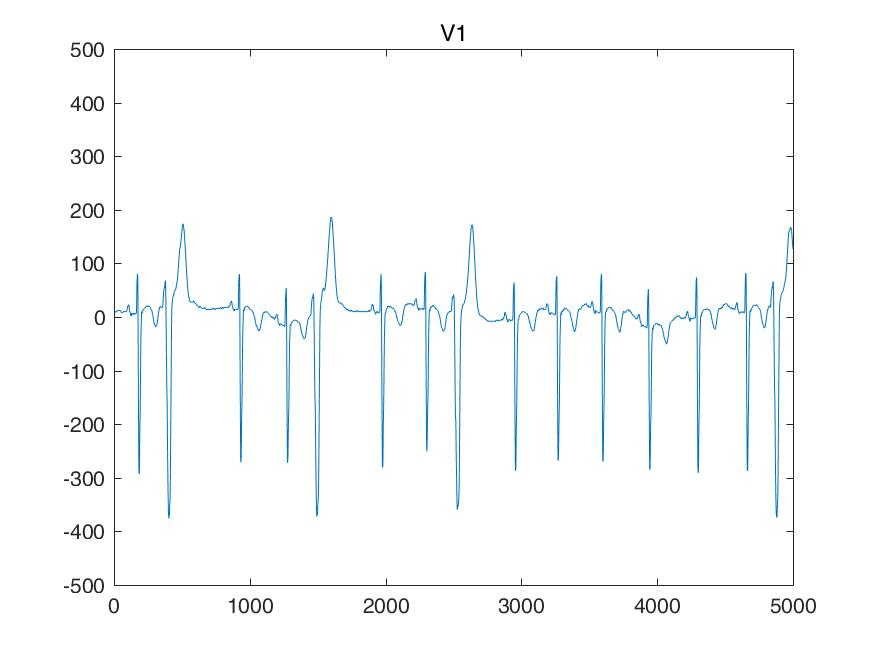

The file beside this chart, header and first rows:
I, II, III, aVR, aVL, aVF, V1, V2, V3, V4, V5, V6, 
-39, -68, -29, 53, -4, -48, 39, -146, -107, -58, -68, -78, 
-39, -68, -29, 53, -4, -48, 39, -146, -107, -58, -68, -78, 
-39, -68, -29, 53, -4, -48, 39, -146, -107, -58, -68, -78, 
-39, -68, -29, 53, -4, -48, 39, -146, -107, -58, -68, -78, 
-48, -58, -9, 53, -19, -34, 39, -136, -97, -48, -68, -87, 
-48, -58, -9, 53, -19, -34, 39, -136, -97, -48, -68, -87, 
-48, -58, -9, 53, -19, -34, 39, -136, -97, -48, -68, -87, 
-48, -58, -9, 53, -19, -34, 39, -136, -97, -48, -68, -87, 
-48, -58, -9, 53, -19, -34, 48, -126, -87, -39, -58, -78, 
-48, -58, -9, 53, -19, -34, 48, -126, -87, -39, -58, -78, 
-48, -58, -9, 53, -19, -34, 48, -126, -87, -39, -58, -78, 
-48, -58, -9, 53, -19, -34, 48, -126, -87, -39, -58, -78, 
-39, -53, -14, 46, -12, -34, 48, -117, -87, -29, -48, -78, 
-39, -48, -9, 43, -14, -29, 48, -117, -87, -29, -48, -78, 
-39, -43, -4, 41, -17, -24, 48, -117, -87, -29, -48, -78, 
-39, -39, 0, 39, -19, -19, 48, -117, -87, -29, -48, -78, 
-39, -29, 9, 34, -24, -9, 48, -112, -78, -19, -39, -78, 
-39, -29, 9, 34, -24, -9, 48, -107, -78, -19, -39, -78, 
-39, -29, 9, 34, -24, -9, 48, -102, -78, -19, -39, -78, 
-39, -29, 9, 34, -24, -9, 48, -97, -78, -19, -39, -78, 
-48, -19, 29, 34, -39, 4, 58, -87, -78, -19, -29, -68, 
-48, -19, 29, 34, -39, 4, 58, -87, -78, -19, -29, -68, 
-48, -19, 29, 34, -39, 4, 58, -87, -78, -19, -29, -68, 
-48, -19, 29, 34, -39, 4, 58, -87, -78, -19, -29, -68, 
-39, -9, 29, 24, -34, 9, 58, -87, -68, -9, -19, -58, 
-39, -9, 29, 24, -34, 9, 58, -87, -68, -9, -19, -58, 
-39, -9, 29, 24, -34, 9, 58, -87, -68, -9, -19, -58, 
-39, -9, 29, 24, -34, 9, 58, -87, -68, -9, -19, -58, 
-39, -9, 29, 24, -34, 9, 58, -78, -58, 0, -19, -58, 
-39, -9, 29, 24, -34, 9, 58, -78, -58, 0, -19, -58, 
-39, -9, 29, 24, -34, 9, 58, -78, -58, 0, -19, -58, 
-39, -9, 29, 24, -34, 9, 58, -78, -58, 0, -19, -58, 
-29, -9, 19, 19, -24, 4, 58, -78, -58, 9, -9, -58, 
-29, -9, 19, 19, -24, 4, 58, -78, -58, 9, -9, -58, 
-29, -9, 19, 19, -24, 4, 58, -78, -58, 9, -9, -58, 
-29, -9, 19, 19, -24, 4, 58, -78, -58, 9, -9, -58, 
-29, 0, 29, 14, -29, 14, 58, -78, -58, 9, -9, -58, 
-29, 0, 29, 14, -29, 14, 58, -78, -58, 9, -9, -58, 
-29, 0, 29, 14, -29, 14, 58, -78, -58, 9, -9, -58, 
-29, 0, 29, 14, -29, 14, 58, -78, -58, 9, -9, -58, 
-29, 0, 29, 14, -29, 14, 58, -78, -58, 9, -9, -58, 
-29, 0, 29, 14, -29, 14, 58, -78, -58, 9, -9, -58, 
-29, 0, 29, 14, -29, 14, 58, -78, -58, 9, -9, -58, 
-29, 0, 29, 14, -29, 14, 58, -78, -58, 9, -9, -58, 
-29, 0, 29, 14, -29, 14, 58, -78, -68, 9, -19, -58, 
-29, 0, 29, 14, -29, 14, 58, -78, -68, 9, -19, -58, 
-29, 0, 29, 14, -29, 14, 58, -78, -68, 9, -19, -58, 
-29, 0, 29, 14, -29, 14, 58, -78, -68, 9, -19, -58, 
-29, -9, 19, 19, -24, 4, 48, -87, -78, 9, -19, -58, 
-29, -9, 19, 19, -24, 4, 48, -87, -78, 9, -19, -58, 
-29, -9, 19, 19, -24, 4, 48, -87, -78, 9, -19, -58, 
-29, -9, 19, 19, -24, 4, 48, -87, -78, 9, -19, -58, 
-29, -9, 19, 19, -24, 4, 39, -87, -78, 0, -19, -58, 
-29, -9, 19, 19, -24, 4, 39, -87, -78, 0, -19, -58, 
-29, -9, 19, 19, -24, 4, 39, -87, -78, 0, -19, -58, 
-29, -9, 19, 19, -24, 4, 39, -87, -78, 0, -19, -58, 
-29, -9, 19, 19, -24, 4, 39, -97, -87, -9, -29, -68, 
-29, -9, 19, 19, -24, 4, 39, -97, -87, -9, -29, -68, 
-29, -9, 19, 19, -24, 4, 39, -97, -87, -9, -29, -68, 
-29, -9, 19, 19, -24, 4, 39, -97, -87, -9, -29, -68, 
... 4,940 more rows
